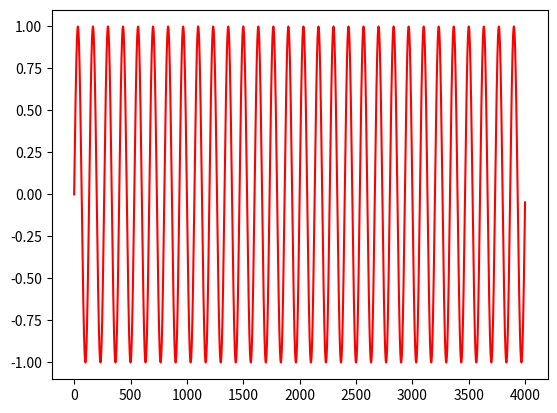
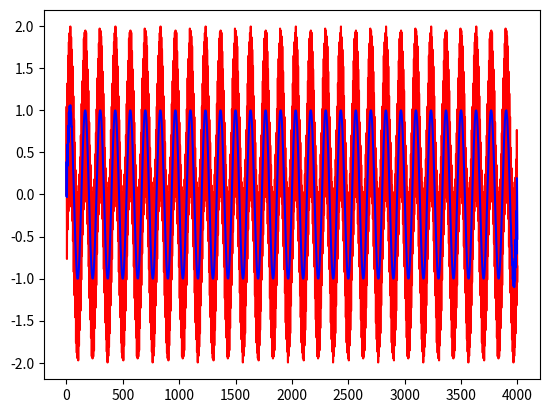

Here is the Python script that generated these plots, in order:
import numpy as np
from scipy import signal
import matplotlib.pyplot as plt

def resonator_filter(input_signal, fs, time, f0):
    b, a = signal.iirnotch(f0, 10, fs)
    filtered_signal = signal.filtfilt(b, a, input_signal)
    return filtered_signal


if __name__ == "__main__":
        
    t = 0.5
    fs = 8000
    f0 = 1200
    t_array = np.arange(t*fs)

    x = np.sin(2*np.pi*f0/fs*t_array)
    x1 = np.sin(2*np.pi*60/fs*t_array)
    y = resonator_filter(x1+x,fs,t_array,f0)

    plt.figure()
    plt.plot(t_array,x1,'red')
    plt.show()

    plt.figure()
    plt.plot(t_array,x1+x,'red')
    plt.plot(t_array,y,'blue')
    plt.show()